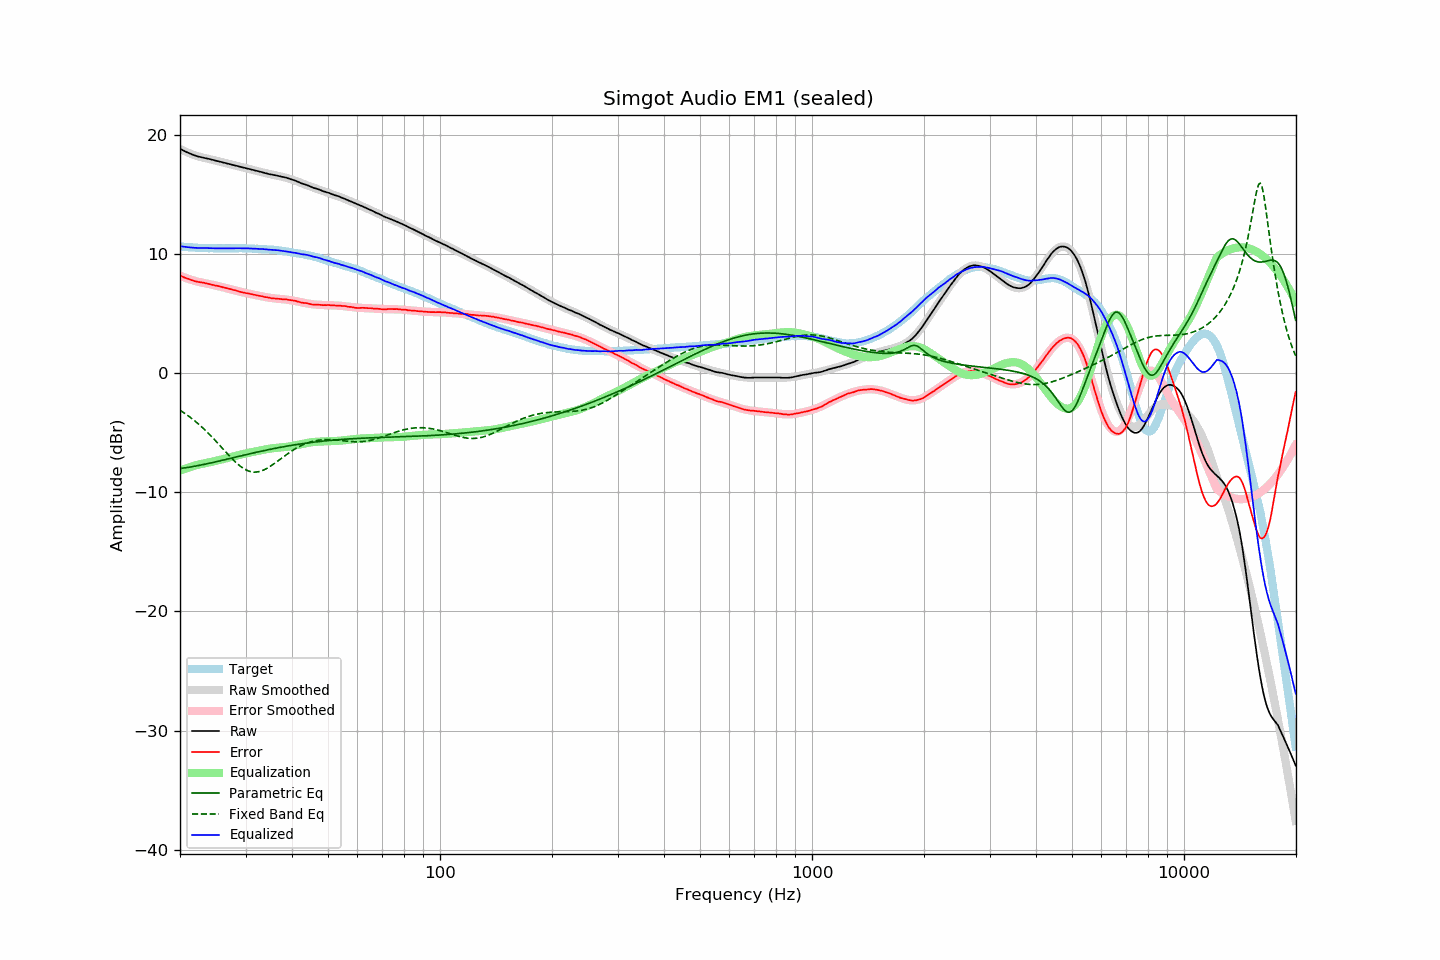

Source data for this figure (header and first rows):
frequency, raw, error, smoothed, error_smoothed, equalization, parametric_eq, fixed_band_eq, equalized_raw, equalized_smoothed, target
20.00, 18.84, 8.20, 18.82, 8.18, -8.18, -8.00, -3.11, 10.66, 10.64, 10.64
20.20, 18.77, 8.14, 18.76, 8.13, -8.13, -7.98, -3.19, 10.64, 10.63, 10.63
20.40, 18.70, 8.08, 18.69, 8.08, -8.08, -7.97, -3.28, 10.62, 10.62, 10.62
20.61, 18.63, 8.02, 18.63, 8.03, -8.03, -7.95, -3.37, 10.60, 10.60, 10.61
20.81, 18.57, 7.98, 18.57, 7.98, -7.98, -7.93, -3.47, 10.59, 10.59, 10.59
21.02, 18.51, 7.93, 18.51, 7.93, -7.93, -7.90, -3.56, 10.58, 10.58, 10.58
21.23, 18.45, 7.88, 18.46, 7.89, -7.89, -7.88, -3.66, 10.56, 10.57, 10.57
21.44, 18.40, 7.82, 18.40, 7.84, -7.84, -7.86, -3.77, 10.55, 10.56, 10.58
21.66, 18.34, 7.78, 18.35, 7.80, -7.80, -7.84, -3.87, 10.54, 10.55, 10.56
21.87, 18.29, 7.73, 18.31, 7.76, -7.76, -7.81, -3.98, 10.53, 10.55, 10.56
22.09, 18.25, 7.71, 18.26, 7.72, -7.72, -7.79, -4.09, 10.52, 10.54, 10.54
22.31, 18.20, 7.67, 18.22, 7.69, -7.69, -7.76, -4.21, 10.51, 10.53, 10.53
22.54, 18.17, 7.65, 18.18, 7.65, -7.65, -7.73, -4.32, 10.51, 10.52, 10.52
22.76, 18.15, 7.63, 18.14, 7.62, -7.62, -7.71, -4.44, 10.52, 10.52, 10.52
22.99, 18.12, 7.61, 18.11, 7.60, -7.60, -7.68, -4.57, 10.52, 10.51, 10.51
23.22, 18.09, 7.59, 18.08, 7.57, -7.57, -7.65, -4.69, 10.52, 10.51, 10.50
23.45, 18.06, 7.55, 18.04, 7.54, -7.54, -7.62, -4.82, 10.52, 10.50, 10.51
23.69, 18.02, 7.52, 18.01, 7.51, -7.51, -7.59, -4.96, 10.50, 10.50, 10.50
23.92, 17.99, 7.50, 17.98, 7.49, -7.49, -7.57, -5.09, 10.50, 10.49, 10.49
24.16, 17.96, 7.46, 17.95, 7.46, -7.46, -7.54, -5.23, 10.50, 10.49, 10.50
24.40, 17.92, 7.42, 17.92, 7.43, -7.43, -7.51, -5.37, 10.49, 10.49, 10.50
24.65, 17.89, 7.40, 17.89, 7.40, -7.40, -7.48, -5.51, 10.49, 10.49, 10.49
24.89, 17.85, 7.36, 17.85, 7.37, -7.37, -7.44, -5.65, 10.48, 10.48, 10.49
25.14, 17.82, 7.34, 17.82, 7.34, -7.34, -7.41, -5.80, 10.48, 10.48, 10.48
25.39, 17.79, 7.31, 17.78, 7.30, -7.30, -7.38, -5.95, 10.48, 10.48, 10.48
25.65, 17.75, 7.27, 17.75, 7.27, -7.27, -7.35, -6.09, 10.48, 10.48, 10.48
25.91, 17.72, 7.24, 17.72, 7.24, -7.24, -7.32, -6.24, 10.48, 10.48, 10.48
26.16, 17.69, 7.20, 17.68, 7.20, -7.20, -7.29, -6.39, 10.48, 10.48, 10.49
26.43, 17.65, 7.17, 17.65, 7.17, -7.17, -7.26, -6.54, 10.48, 10.48, 10.48
26.69, 17.62, 7.14, 17.61, 7.14, -7.14, -7.22, -6.69, 10.48, 10.48, 10.48
26.96, 17.58, 7.10, 17.58, 7.10, -7.10, -7.19, -6.84, 10.48, 10.48, 10.48
27.23, 17.55, 7.07, 17.55, 7.07, -7.07, -7.16, -6.98, 10.48, 10.48, 10.48
27.50, 17.52, 7.04, 17.51, 7.03, -7.03, -7.13, -7.12, 10.49, 10.48, 10.48
27.77, 17.48, 6.99, 17.48, 7.00, -7.00, -7.09, -7.26, 10.48, 10.49, 10.49
28.05, 17.45, 6.97, 17.45, 6.96, -6.96, -7.06, -7.39, 10.49, 10.49, 10.48
28.33, 17.42, 6.93, 17.41, 6.93, -6.93, -7.03, -7.52, 10.49, 10.49, 10.49
28.62, 17.38, 6.89, 17.38, 6.89, -6.89, -7.00, -7.64, 10.49, 10.49, 10.49
28.90, 17.35, 6.85, 17.34, 6.86, -6.86, -6.97, -7.75, 10.49, 10.49, 10.50
29.19, 17.31, 6.81, 17.31, 6.82, -6.82, -6.93, -7.86, 10.48, 10.49, 10.50
29.48, 17.28, 6.79, 17.28, 6.79, -6.79, -6.90, -7.95, 10.48, 10.49, 10.49
29.78, 17.25, 6.76, 17.24, 6.76, -6.76, -6.87, -8.04, 10.49, 10.48, 10.49
30.08, 17.21, 6.72, 17.21, 6.73, -6.73, -6.84, -8.11, 10.48, 10.48, 10.49
30.38, 17.18, 6.71, 17.18, 6.70, -6.70, -6.81, -8.17, 10.48, 10.48, 10.47
30.68, 17.15, 6.68, 17.14, 6.67, -6.67, -6.77, -8.22, 10.48, 10.47, 10.47
30.99, 17.11, 6.64, 17.11, 6.64, -6.64, -6.74, -8.26, 10.46, 10.47, 10.47
31.30, 17.08, 6.61, 17.08, 6.61, -6.61, -6.71, -8.29, 10.46, 10.46, 10.47
31.61, 17.05, 6.59, 17.04, 6.59, -6.59, -6.68, -8.30, 10.46, 10.45, 10.46
31.93, 17.01, 6.57, 17.01, 6.56, -6.56, -6.65, -8.30, 10.45, 10.45, 10.44
32.24, 16.98, 6.53, 16.97, 6.53, -6.53, -6.62, -8.29, 10.44, 10.44, 10.45
32.57, 16.94, 6.51, 16.94, 6.50, -6.50, -6.59, -8.26, 10.43, 10.43, 10.43
32.89, 16.91, 6.48, 16.90, 6.48, -6.48, -6.56, -8.23, 10.43, 10.43, 10.43
33.22, 16.88, 6.46, 16.87, 6.45, -6.45, -6.53, -8.18, 10.43, 10.42, 10.42
33.55, 16.84, 6.42, 16.84, 6.42, -6.42, -6.50, -8.13, 10.41, 10.41, 10.42
33.89, 16.80, 6.39, 16.80, 6.40, -6.40, -6.47, -8.06, 10.40, 10.41, 10.41
34.23, 16.77, 6.38, 16.77, 6.37, -6.37, -6.45, -7.99, 10.39, 10.40, 10.39
34.57, 16.73, 6.34, 16.74, 6.35, -6.35, -6.42, -7.91, 10.38, 10.39, 10.39
34.92, 16.70, 6.33, 16.71, 6.33, -6.33, -6.39, -7.83, 10.37, 10.38, 10.37
35.27, 16.68, 6.29, 16.68, 6.31, -6.31, -6.36, -7.74, 10.37, 10.37, 10.39
35.62, 16.65, 6.29, 16.65, 6.29, -6.29, -6.33, -7.64, 10.35, 10.36, 10.36
35.97, 16.63, 6.27, 16.62, 6.28, -6.28, -6.31, -7.55, 10.35, 10.35, 10.36
... 635 more rows
